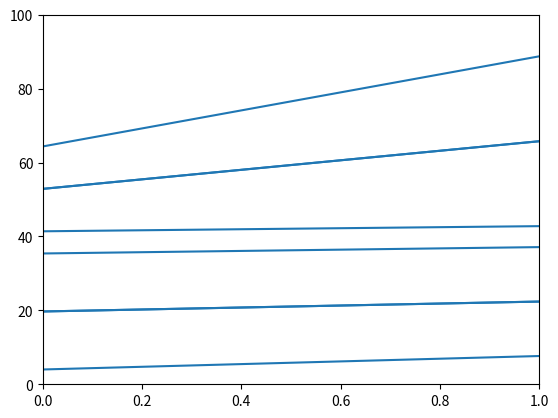

Write the Python code that produced this figure.
import numpy as np
import matplotlib.pyplot as plt

class Machine():
    def __init__(self,P,C,U,S,B,N,Y):
        self.P = P                                      # probability transition matrix
        self.C = C                                      # cost matrix
        self.U = U                                      # number of actions
        self.S = S                                      # number of states
        self.B = B                                      # observation probability matrix
        self.N = N                                      # length of the horizon
        self.Y = Y                                      # number of observations
        self.lookup = [[] for x in range(self.N)]          # lookup table

    def train(self):
        T = np.ones((1,2,1))
        # print(T.shape)
        for k in reversed(range(self.N)):
            T_k = [] # vectors for current iteration
            # print(T.shape)
            for u in range(self.U):
                T_k_u = []
                T_k_u_y = []
                for y in range(self.Y):
                    T_fixed_action = np.empty((0,2,1),dtype=np.float32)
                    for i in range(T.shape[0]):
                        new_vector = (self.C[u] / self.Y) + np.matmul(np.matmul(self.P[u],self.B[u]),T[i])
                        # print(new_vector.shape)
                        T_fixed_action = np.vstack((T_fixed_action,[new_vector]))
                        # print(T_k_u_y.shape)
                    T_k_u_y.append(T_fixed_action)
                T_k_u_y = np.array(T_k_u_y)
                # print(T_k_u_y.shape)
                # implementing the cross-sum operator
                for i in range(T_k_u_y[0].shape[0]):
                    for j in range(T_k_u_y[1].shape[0]):
                        result = T_k_u_y[0][i] + T_k_u_y[1][j]
                        T_k_u.append(result)
                T_k_u = np.array(T_k_u)
                # print(T_k_u.shape)
                # appending the list of vectors for a particular action at time k
                self.lookup[k].append(T_k_u)
                T_k.extend(T_k_u)
                # T_k = np.array(T_k)
                # print(T_k.shape)
            T = T_k # store vectors for current iteration
            T = np.array(T)
            # print(T.shape)
            # break
        # plot the lines
        print(T.shape)
        plt.xlim(0,1)
        plt.ylim(0,100)
        for i in range(T.shape[0]):
            plt.axline((0,T[i][1][0]),slope=T[i][0][0])
        # ax.legend()
        plt.show()
        # for i in range(T.shape[0]):
        #     print(f"Y = {T[i][0][0]} * X + {T[i][1][0]}")




pi = np.array([[0.5],[0.5]])
p = 0.3
q = 0.6
theta = 0.4
B = np.array([[[1-q,0],[0,p]],[[q,0],[0,1-p]]],dtype=np.float32)
P = np.array([[[0,1],[0,1]],[[1,0],[theta,1-theta]]],dtype=np.float32)
c = 40
R = 1
C = C = np.array([[[0],[c]],[[R],[R]]])
S = 2
U = 2
Y = 2
N = 2

# print(B.shape, P.shape, pi.shape, T(pi, 0, B, P, S).shape)

m = Machine(P,C,U,S,B,N,Y)
m.train()
# print(m.lookup)